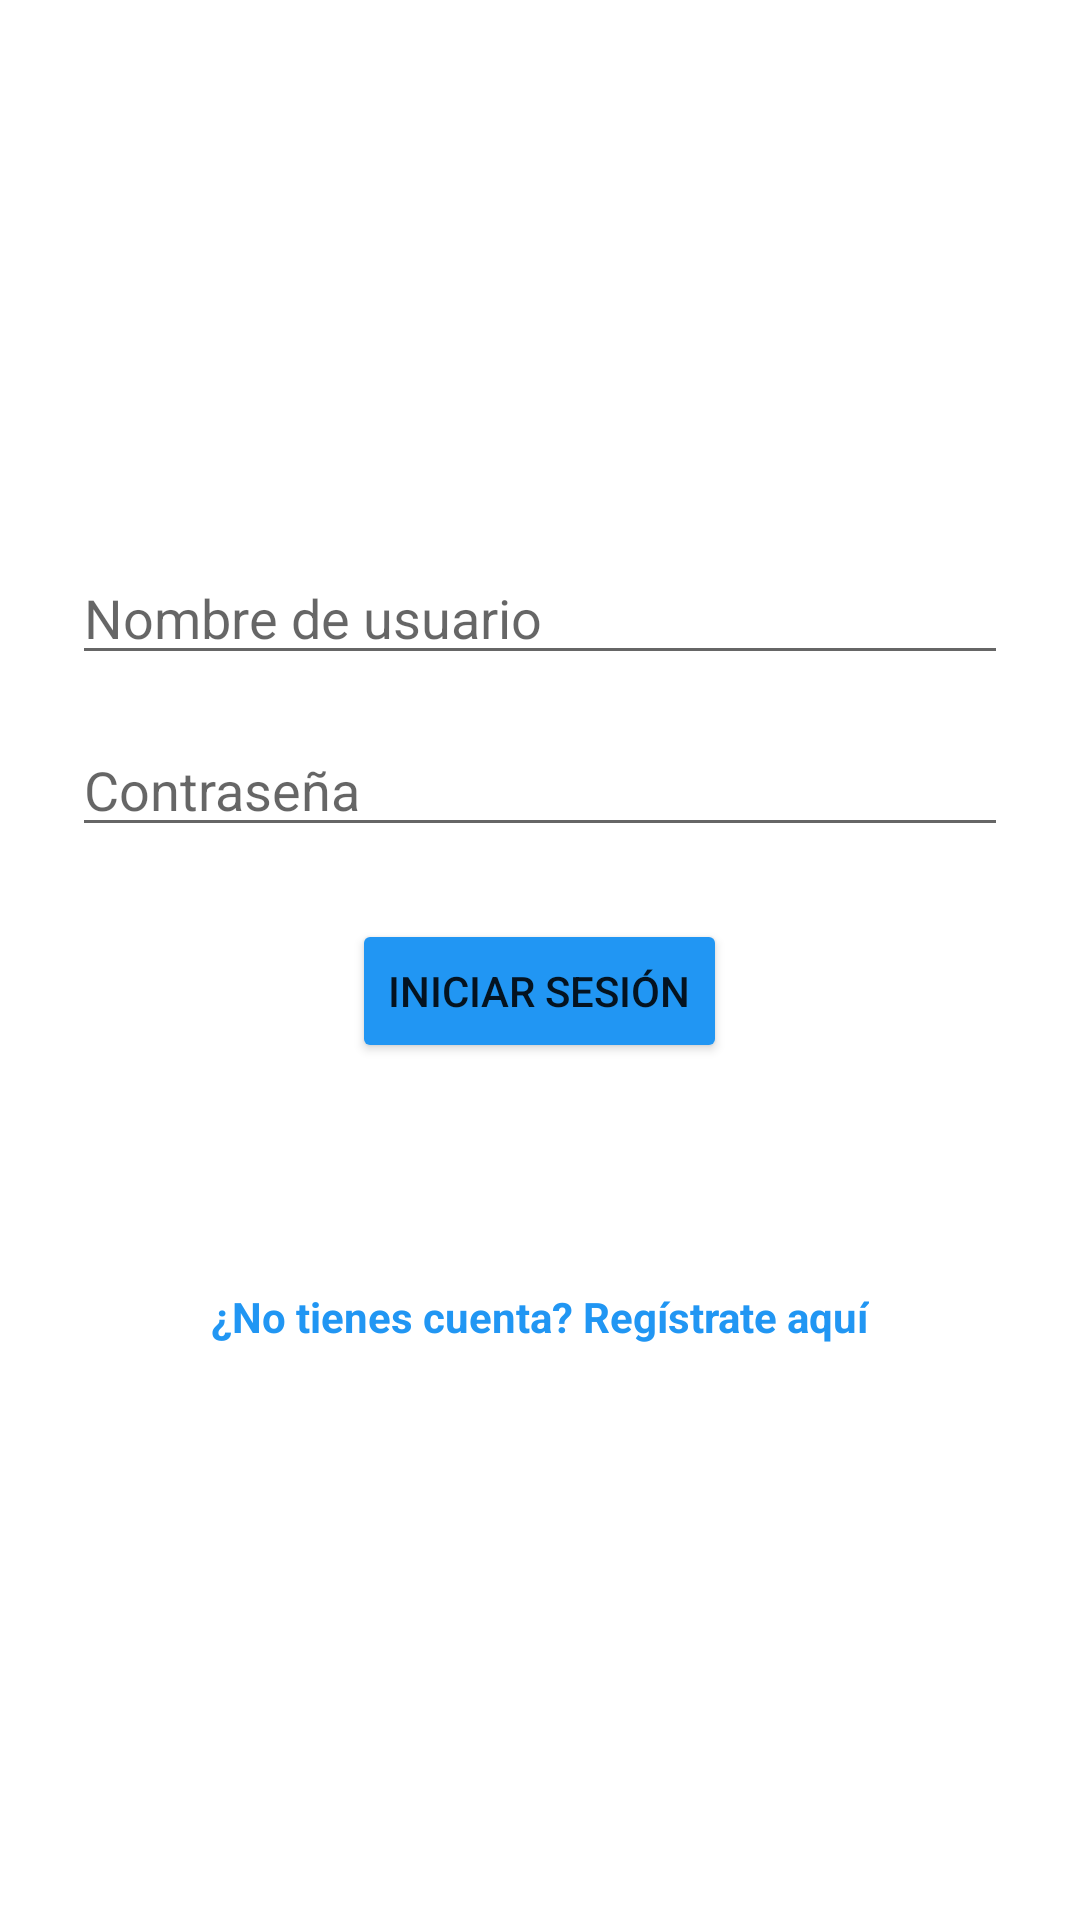

Write the Android layout XML for this screen, with the resource values it uses.
<!-- AndroidManifest.xml: application theme Theme.AloraApp -->
<!-- res/layout/activity_login.xml -->
<?xml version="1.0" encoding="utf-8"?>
<LinearLayout xmlns:android="http://schemas.android.com/apk/res/android"
    xmlns:tools="http://schemas.android.com/tools"
    android:layout_width="match_parent"
    android:layout_height="match_parent"
    android:orientation="vertical"
    android:gravity="center"
    android:padding="24dp"
    tools:context=".activity_login">

    <EditText
        android:id="@+id/etUsername"
        android:layout_width="match_parent"
        android:layout_height="wrap_content"
        android:hint="Nombre de usuario"
        android:inputType="text" />

    <EditText
        android:id="@+id/etPassword"
        android:layout_width="match_parent"
        android:layout_height="wrap_content"
        android:hint="Contraseña"
        android:inputType="textPassword"
        android:layout_marginTop="16dp"/>

    <Button
        android:id="@+id/btnLogin"
        android:layout_width="wrap_content"
        android:layout_height="wrap_content"
        android:text="Iniciar Sesión"
        android:backgroundTint="#2196F3"
        android:layout_marginTop="24dp"/>

    <TextView
        android:id="@+id/tvError"
        android:layout_width="wrap_content"
        android:layout_height="wrap_content"
        android:text=""
        android:textColor="#F44336"
        android:layout_marginTop="16dp" />

    <TextView
        android:id="@+id/tvIrRegistro"
        android:layout_width="wrap_content"
        android:layout_height="wrap_content"
        android:text="¿No tienes cuenta? Regístrate aquí"
        android:textColor="#2196F3"
        android:textStyle="bold"
        android:layout_marginTop="32dp"
        android:padding="8dp"/>

</LinearLayout>
<!-- resources referenced by this layout -->
<resources>
  <style name="Theme.AloraApp" parent="Theme.MaterialComponents.DayNight.NoActionBar">
          <item name="android:windowActivityTransitions">true</item>
          <item name="android:windowEnterTransition">@android:transition/fade</item>
          <item name="android:windowExitTransition">@android:transition/fade</item>
      </style>
</resources>
